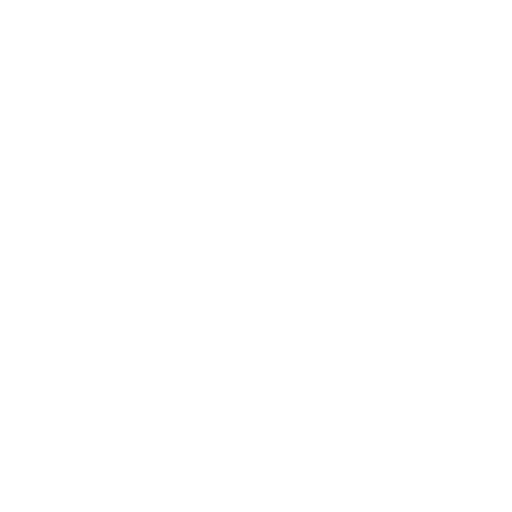
t = 0.00 s
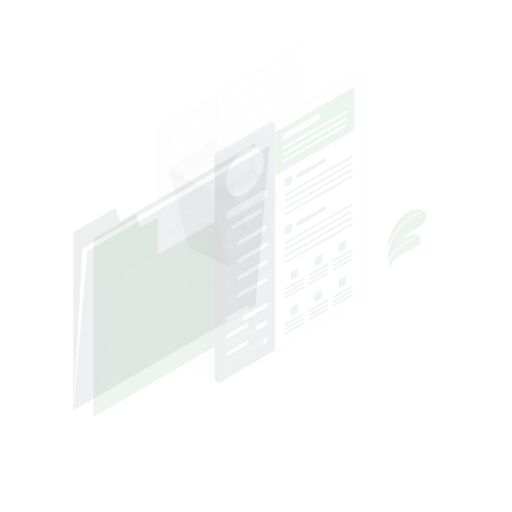
t = 0.15 s
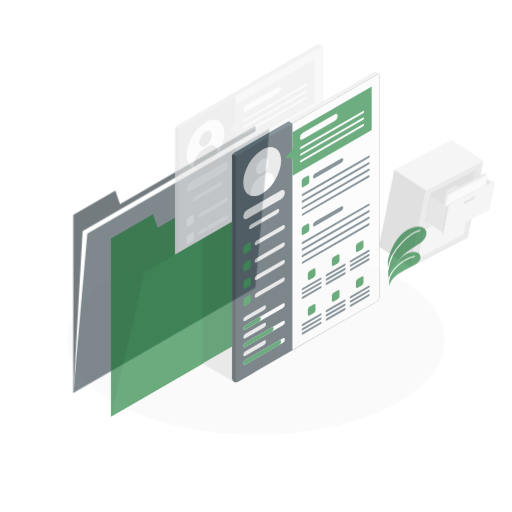
t = 0.45 s
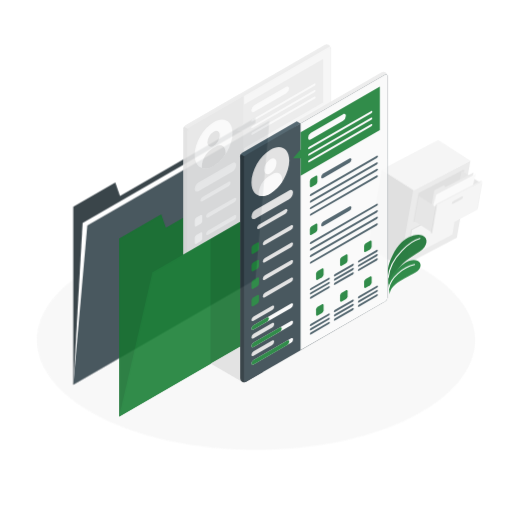
t = 0.60 s
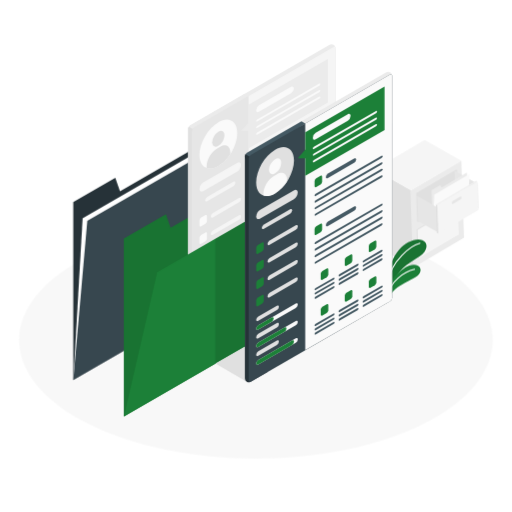
t = 0.80 s
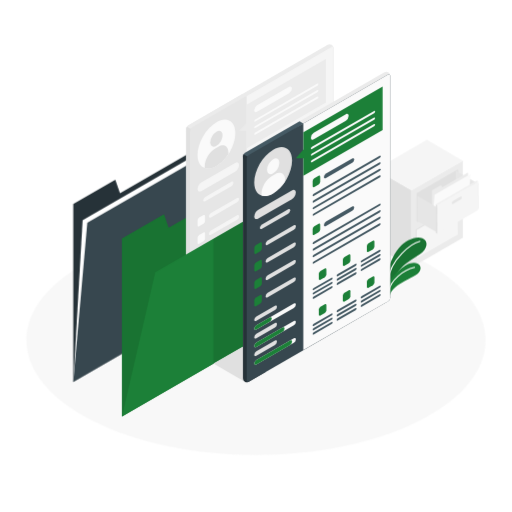
t = 1.00 s

The animated SVG that drew these frames (rendered in a browser with its animation timeline set to each time). Animation: 5 CSS @keyframes rules; one cycle of 1.00 s.

<svg class="animated" id="freepik_stories-resume-folder" xmlns="http://www.w3.org/2000/svg" viewBox="0 0 500 500" version="1.1" xmlns:xlink="http://www.w3.org/1999/xlink" xmlns:svgjs="http://svgjs.com/svgjs"><style>svg#freepik_stories-resume-folder:not(.animated) .animable {opacity: 0;}svg#freepik_stories-resume-folder.animated #freepik--Floor--inject-286 {animation: 1s 1 forwards cubic-bezier(.36,-0.01,.5,1.38) zoomIn;animation-delay: 0s;}svg#freepik_stories-resume-folder.animated #freepik--Cabinet--inject-286 {animation: 1s 1 forwards cubic-bezier(.36,-0.01,.5,1.38) lightSpeedLeft;animation-delay: 0s;}svg#freepik_stories-resume-folder.animated #freepik--Plants--inject-286 {animation: 1s 1 forwards cubic-bezier(.36,-0.01,.5,1.38) slideDown;animation-delay: 0s;}svg#freepik_stories-resume-folder.animated #freepik--Folder--inject-286 {animation: 1s 1 forwards cubic-bezier(.36,-0.01,.5,1.38) slideUp;animation-delay: 0s;}svg#freepik_stories-resume-folder.animated #freepik--Resumes--inject-286 {animation: 1s 1 forwards cubic-bezier(.36,-0.01,.5,1.38) slideLeft;animation-delay: 0s;}            @keyframes zoomIn {                0% {                    opacity: 0;                    transform: scale(0.5);                }                100% {                    opacity: 1;                    transform: scale(1);                }            }                    @keyframes lightSpeedLeft {              from {                transform: translate3d(-50%, 0, 0) skewX(20deg);                opacity: 0;              }              60% {                transform: skewX(-10deg);                opacity: 1;              }              80% {                transform: skewX(2deg);              }              to {                opacity: 1;                transform: translate3d(0, 0, 0);              }            }                    @keyframes slideDown {                0% {                    opacity: 0;                    transform: translateY(-30px);                }                100% {                    opacity: 1;                    transform: translateY(0);                }            }                    @keyframes slideUp {                0% {                    opacity: 0;                    transform: translateY(30px);                }                100% {                    opacity: 1;                    transform: inherit;                }            }                    @keyframes slideLeft {                0% {                    opacity: 0;                    transform: translateX(-30px);                }                100% {                    opacity: 1;                    transform: translateX(0);                }            }        </style><g id="freepik--Floor--inject-286" class="animable" style="transform-origin: 250px 332.065px;"><g id="freepik--floor--inject-286"><path d="M91.43,411.5c87.58,43.87,229.56,43.87,317.14,0s87.57-115,0-158.87-229.56-43.87-317.14,0S3.86,367.63,91.43,411.5Z" style="fill: rgb(245, 245, 245); opacity: 0.7; transform-origin: 250px 332.065px;" class="animable"></path></g></g><g id="freepik--Cabinet--inject-286" class="animable" style="transform-origin: 416.91px 198.9px;"><g id="freepik--cabinet--inject-286" class="animable" style="transform-origin: 416.91px 198.9px;"><polygon points="401.86 261.19 366.73 240.91 366.73 165.58 401.86 185.87 401.86 261.19" style="fill: rgb(224, 224, 224); transform-origin: 384.295px 213.385px;" id="elhb280ic7gdq" class="animable"></polygon><polygon points="401.86 185.87 452.04 156.89 452.04 232.22 401.86 261.19 401.86 185.87" style="fill: rgb(235, 235, 235); transform-origin: 426.95px 209.04px;" id="elivd6njtq42" class="animable"></polygon><polygon points="452.04 156.89 401.86 185.87 366.73 165.58 416.91 136.61 452.04 156.89" style="fill: rgb(245, 245, 245); transform-origin: 409.385px 161.24px;" id="el3rt4hw9m6p3" class="animable"></polygon><polygon points="406.87 188.76 447.02 165.58 447.94 166.12 447.94 194.02 407.8 217.2 406.87 216.66 406.87 188.76" style="fill: rgb(230, 230, 230); transform-origin: 427.405px 191.39px;" id="elmurzixijdw" class="animable"></polygon><path d="M423.53,184.94l6.83-3.94c.89-.51,1.6-.28,1.6.52a3.19,3.19,0,0,1-1.6,2.37l-6.83,4c-.88.51-1.6.27-1.6-.53A3.21,3.21,0,0,1,423.53,184.94Z" style="fill: rgb(230, 230, 230); transform-origin: 426.945px 184.444px;" id="el92xco6xtzk" class="animable"></path><polygon points="405.95 224.07 446.1 200.89 446.09 228.79 447.02 229.32 406.87 252.5 405.95 251.97 405.95 224.07" style="fill: rgb(224, 224, 224); transform-origin: 426.485px 226.695px;" id="el56pio8akrv" class="animable"></polygon><polygon points="406.87 224.6 447.02 201.42 447.02 229.32 406.87 252.5 406.87 224.6" style="fill: rgb(245, 245, 245); transform-origin: 426.945px 226.96px;" id="elb3hcfbmi7x" class="animable"></polygon><path d="M422.61,220.24l6.83-3.94c.88-.51,1.6-.28,1.6.52a3.23,3.23,0,0,1-1.6,2.38l-6.83,3.94c-.89.51-1.61.28-1.61-.52A3.23,3.23,0,0,1,422.61,220.24Z" style="fill: rgb(230, 230, 230); transform-origin: 426.02px 219.72px;" id="elwn8hq7962o" class="animable"></path><polygon points="406.87 188.76 447.02 165.58 447.02 193.49 406.87 216.66 406.87 188.76" style="fill: rgb(224, 224, 224); transform-origin: 426.945px 191.12px;" id="elizc7ojb70wr" class="animable"></polygon><polygon points="467.09 179.37 445.12 166.68 445.12 191.26 467.09 203.95 467.09 179.37" style="fill: rgb(230, 230, 230); transform-origin: 456.105px 185.315px;" id="eloww76vkpnv8" class="animable"></polygon><polygon points="421.93 220.63 421.93 185.86 430.54 180.87 431.96 182.97 457.06 168.48 457.06 200.35 421.93 220.63" style="fill: rgb(235, 235, 235); transform-origin: 439.495px 194.555px;" id="elzflvr26zvqd" class="animable"></polygon><polygon points="421.93 220.63 424.44 190.21 459.56 169.93 457.06 200.35 421.93 220.63" style="fill: rgb(250, 250, 250); transform-origin: 440.745px 195.28px;" id="els3y6peqj288" class="animable"></polygon><polygon points="426.95 202.55 407.79 191.49 407.79 216.07 426.94 227.13 426.95 202.55" style="fill: rgb(230, 230, 230); transform-origin: 417.37px 209.31px;" id="eli2thgui9b6h" class="animable"></polygon><polygon points="426.95 200.35 467.09 177.17 467.09 205.07 426.94 228.25 426.95 200.35" style="fill: rgb(245, 245, 245); transform-origin: 447.015px 202.71px;" id="elh3blolek5hj" class="animable"></polygon><path d="M442.68,196l6.83-3.94c.88-.51,1.6-.28,1.6.52a3.23,3.23,0,0,1-1.6,2.38l-6.83,3.94c-.89.51-1.6.28-1.6-.52A3.23,3.23,0,0,1,442.68,196Z" style="fill: rgb(230, 230, 230); transform-origin: 446.095px 195.48px;" id="ely17eiybyv3" class="animable"></path><polygon points="426.95 200.35 425.61 199.58 425.61 227.48 426.95 228.25 426.95 200.35" style="fill: rgb(224, 224, 224); transform-origin: 426.28px 213.915px;" id="el316db6hjrcs" class="animable"></polygon><polygon points="425.61 199.58 465.75 176.4 467.09 177.17 426.95 200.35 425.61 199.58" style="fill: rgb(240, 240, 240); transform-origin: 446.35px 188.375px;" id="el7sqaij28pf5" class="animable"></polygon></g></g><g id="freepik--Plants--inject-286" class="animable" style="transform-origin: 397.555px 261.121px;"><g id="freepik--Plant--inject-286" class="animable" style="transform-origin: 397.555px 261.121px;"><path d="M378.63,267.25c.24-5.77,4.79-17.94,11.08-25.2s16.17-11.83,22.78-9.27c6.14,2.39,5.14,10.54-2.64,15.65s-19.43,11.47-23.13,20.7l-7.44,11.22Z" style="fill: rgb(28, 128, 56); transform-origin: 397.555px 256.206px;" id="el1f49r4n3wxi" class="animable"></path><g id="elelqh5ioj7hk"><path d="M378.63,267.25c.24-5.77,4.79-17.94,11.08-25.2s16.17-11.83,22.78-9.27c6.14,2.39,5.14,10.54-2.64,15.65s-19.43,11.47-23.13,20.7l-7.44,11.22Z" style="opacity: 0.1; transform-origin: 397.555px 256.206px;" class="animable"></path></g><path d="M410.05,235.6c-7.48,1.74-29,16.83-31,38.42" style="fill: none; stroke: rgb(255, 255, 255); stroke-linecap: round; stroke-miterlimit: 10; stroke-width: 1.02594px; transform-origin: 394.55px 254.81px;" id="elm0cs72k1449" class="animable"></path><path d="M380.53,290.18c.35-6,5.46-10.32,12.19-14.27,8-4.68,14.9-6.79,17.33-11.4s-1.92-9.82-10.17-7.07c-7,2.33-20.51,14.32-20.6,22.91Z" style="fill: rgb(28, 128, 56); transform-origin: 395px 273.428px;" id="ellxrob3dkgpl" class="animable"></path><path d="M404.83,261.1c-11.05,2.53-23.4,12.58-25.06,23.11" style="fill: none; stroke: rgb(255, 255, 255); stroke-linecap: round; stroke-miterlimit: 10; transform-origin: 392.3px 272.655px;" id="el6f5y4wc95ep" class="animable"></path></g></g><g id="freepik--Folder--inject-286" class="animable" style="transform-origin: 167.315px 242.575px;"><g id="freepik--folder--inject-286" class="animable" style="transform-origin: 167.315px 242.575px;"><polygon points="71.54 199.13 71.54 372.92 249.41 270.22 249.41 112.23 117.15 188.59 112.58 175.43 71.54 199.13" style="fill: rgb(38, 50, 56); transform-origin: 160.475px 242.575px;" id="eltotg75o515" class="animable"></polygon><polygon points="71.54 372.92 80.66 214.92 258.53 112.23 249.41 270.22 71.54 372.92" style="fill: rgb(255, 255, 255); transform-origin: 165.035px 242.575px;" id="elzbz333j0j4o" class="animable"></polygon><polygon points="71.54 372.92 85.22 217.56 263.09 114.86 249.41 270.22 71.54 372.92" style="fill: rgb(55, 71, 79); transform-origin: 167.315px 243.89px;" id="elh434eygx9xc" class="animable"></polygon></g></g><g id="freepik--Resumes--inject-286" class="animable" style="transform-origin: 250.031px 224.972px;"><g id="freepik--folder--inject-286" class="animable" style="transform-origin: 224.245px 224.972px;"><polygon points="119.06 232.89 119.06 406.68 296.94 303.98 296.94 145.99 164.67 222.35 160.11 209.19 119.06 232.89" style="fill: rgb(28, 128, 56); transform-origin: 208px 276.335px;" id="el6zm1q8wrzo" class="animable"></polygon><g id="elt83czb5z3jh"><g style="opacity: 0.1; transform-origin: 208px 276.335px;" class="animable"><polygon points="119.06 232.89 119.06 406.68 296.94 303.98 296.94 145.99 164.67 222.35 160.11 209.19 119.06 232.89" id="elaoeetwmb9x6" class="animable" style="transform-origin: 208px 276.335px;"></polygon></g></g><g id="freepik--Document--inject-286" class="animable" style="transform-origin: 253.695px 194.865px;"><path d="M183.66,346a4.2,4.2,0,0,1-1.85-3.33V125.84a4.32,4.32,0,0,1,2-3.4L319.93,43.83a3.69,3.69,0,0,1,5.65,3.26V263.9a4.34,4.34,0,0,1-2,3.4L187.47,345.9A4.2,4.2,0,0,1,183.66,346Z" style="fill: rgb(235, 235, 235); transform-origin: 253.696px 194.837px;" id="elsznv7jrll8k" class="animable"></path><path d="M185.5,130l55.29-36.18-3.68-2.12-53.33,30.79a4.32,4.32,0,0,0-2,3.4v2Z" style="fill: rgb(235, 235, 235); transform-origin: 211.285px 110.85px;" id="elxjxe592u9j" class="animable"></path><path d="M203.93,136.34,182.39,123.9a4,4,0,0,0-.58,1.94v216.8a3.69,3.69,0,0,0,5.65,3.26l16.47-9.5Z" style="fill: rgb(224, 224, 224); transform-origin: 192.869px 235.183px;" id="eli4ghfw7ulbq" class="animable"></path><path d="M187.47,345.9l136.14-78.6a4.34,4.34,0,0,0,2-3.4V47.09c0-1.25-.88-1.76-2-1.13l-136.15,78.6a4.36,4.36,0,0,0-2,3.41v216.8C185.5,346,186.38,346.53,187.47,345.9Z" style="fill: rgb(230, 230, 230); transform-origin: 255.535px 195.928px;" id="els3eychxmy5f" class="animable"></path><path d="M196.8,178l32.69-18.87c2.17-1.25,3.93-.36,3.93,2a8.41,8.41,0,0,1-3.93,6.52L196.8,186.56c-2.17,1.25-3.93.36-3.93-2A8.45,8.45,0,0,1,196.8,178Z" style="fill: rgb(245, 245, 245); transform-origin: 213.145px 172.845px;" id="elgjwsp6pkmq8" class="animable"></path><path d="M194.44,212.55l4.23-2.44c.87-.5,1.57-.1,1.57.9v4.89a3.46,3.46,0,0,1-1.57,2.72l-4.23,2.44c-.86.5-1.57.1-1.57-.91v-4.88A3.49,3.49,0,0,1,194.44,212.55Z" style="fill: rgb(250, 250, 250); transform-origin: 196.555px 215.585px;" id="elkzoxujbode" class="animable"></path><path d="M205.9,208.07l25.56-14.76c1.08-.63,2-.18,2,1a4.2,4.2,0,0,1-2,3.26L205.9,212.32c-1.09.63-2,.18-2-1A4.18,4.18,0,0,1,205.9,208.07Z" style="fill: rgb(245, 245, 245); transform-origin: 218.68px 202.815px;" id="el3z3krpouqvh" class="animable"></path><path d="M194.44,229.58l4.23-2.45c.87-.5,1.57-.09,1.57.91v4.89a3.46,3.46,0,0,1-1.57,2.72l-4.23,2.44c-.86.5-1.57.09-1.57-.91V232.3A3.49,3.49,0,0,1,194.44,229.58Z" style="fill: rgb(250, 250, 250); transform-origin: 196.555px 232.61px;" id="eldal2j2zrbiv" class="animable"></path><path d="M205.9,225.09l25.56-14.75c1.08-.63,2-.19,2,1a4.22,4.22,0,0,1-2,3.26L205.9,229.35c-1.09.63-2,.18-2-1A4.22,4.22,0,0,1,205.9,225.09Z" style="fill: rgb(245, 245, 245); transform-origin: 218.68px 219.844px;" id="elevt4n2vii3n" class="animable"></path><path d="M194.44,246.6l4.23-2.44c.87-.5,1.57-.1,1.57.91V250a3.46,3.46,0,0,1-1.57,2.72l-4.23,2.44c-.86.51-1.57.1-1.57-.9v-4.89A3.49,3.49,0,0,1,194.44,246.6Z" style="fill: rgb(250, 250, 250); transform-origin: 196.555px 249.662px;" id="elkshr805e15" class="animable"></path><path d="M205.9,242.12l25.56-14.76c1.08-.63,2-.18,2,1a4.23,4.23,0,0,1-2,3.27L205.9,246.37c-1.09.63-2,.19-2-1A4.18,4.18,0,0,1,205.9,242.12Z" style="fill: rgb(245, 245, 245); transform-origin: 218.68px 236.866px;" id="elw719ma2ay8n" class="animable"></path><path d="M194.44,263.67l4.23-2.44c.87-.5,1.57-.09,1.57.91V267a3.46,3.46,0,0,1-1.57,2.72l-4.23,2.44c-.86.51-1.57.1-1.57-.9v-4.89A3.49,3.49,0,0,1,194.44,263.67Z" style="fill: rgb(250, 250, 250); transform-origin: 196.555px 266.698px;" id="el0kge6ugx8f0o" class="animable"></path><path d="M205.9,259.19l25.56-14.76c1.08-.63,2-.18,2,1a4.23,4.23,0,0,1-2,3.27L205.9,263.44c-1.09.63-2,.19-2-1A4.2,4.2,0,0,1,205.9,259.19Z" style="fill: rgb(245, 245, 245); transform-origin: 218.68px 253.936px;" id="elf612utnvlw" class="animable"></path><path d="M194.84,299.27,213,288.77c1.08-.63,2-.18,2,1a4.2,4.2,0,0,1-2,3.26l-18.19,10.51c-1.09.62-2,.18-2-1A4.22,4.22,0,0,1,194.84,299.27Z" style="fill: rgb(245, 245, 245); transform-origin: 203.905px 296.153px;" id="ellq8w82vq01" class="animable"></path><path d="M194.84,307.78l36.62-21.14c1.08-.63,2-.18,2,1a4.23,4.23,0,0,1-2,3.27L194.84,312c-1.09.63-2,.18-2-1A4.22,4.22,0,0,1,194.84,307.78Z" style="fill: rgb(240, 240, 240); transform-origin: 213.15px 299.32px;" id="el5imq41q40r4" class="animable"></path><path d="M194.84,307.78,220.4,293c1.08-.62,2-.18,2,1a4.22,4.22,0,0,1-2,3.26L194.84,312c-1.09.63-2,.18-2-1A4.22,4.22,0,0,1,194.84,307.78Z" style="fill: rgb(250, 250, 250); transform-origin: 207.62px 302.502px;" id="elalz0bzcc2i5" class="animable"></path><path d="M194.84,316.29,213,305.78c1.08-.62,2-.18,2,1a4.23,4.23,0,0,1-2,3.26l-18.19,10.5c-1.09.63-2,.18-2-1A4.18,4.18,0,0,1,194.84,316.29Z" style="fill: rgb(245, 245, 245); transform-origin: 203.905px 313.162px;" id="el7easbrz30yv" class="animable"></path><path d="M194.84,282.25,213,271.75c1.08-.62,2-.18,2,1a4.23,4.23,0,0,1-2,3.26l-18.19,10.5c-1.09.63-2,.18-2-1A4.22,4.22,0,0,1,194.84,282.25Z" style="fill: rgb(245, 245, 245); transform-origin: 203.905px 279.132px;" id="el4klwac2in4a" class="animable"></path><path d="M194.84,290.77l36.62-21.15c1.08-.62,2-.18,2,1a4.23,4.23,0,0,1-2,3.26L194.84,295c-1.09.63-2,.18-2-1A4.18,4.18,0,0,1,194.84,290.77Z" style="fill: rgb(240, 240, 240); transform-origin: 213.15px 282.312px;" id="el9g6eprwkov" class="animable"></path><path d="M194.84,290.77l13-7.5c1.09-.63,2-.18,2,1a4.22,4.22,0,0,1-2,3.27l-13,7.49c-1.09.63-2,.18-2-1A4.18,4.18,0,0,1,194.84,290.77Z" style="fill: rgb(250, 250, 250); transform-origin: 201.34px 289.15px;" id="elopgdp8j6zsq" class="animable"></path><path d="M194.84,324.8l36.62-21.14c1.08-.63,2-.18,2,1a4.2,4.2,0,0,1-2,3.26l-36.62,21.15c-1.09.62-2,.18-2-1A4.22,4.22,0,0,1,194.84,324.8Z" style="fill: rgb(240, 240, 240); transform-origin: 213.15px 316.363px;" id="el9puh42lj0d" class="animable"></path><path d="M194.84,324.8l32.93-19c1.09-.62,2-.18,2,1a4.25,4.25,0,0,1-2,3.26l-32.93,19c-1.09.62-2,.18-2-1A4.22,4.22,0,0,1,194.84,324.8Z" style="fill: rgb(250, 250, 250); transform-origin: 211.305px 317.43px;" id="elzefia9d8xdi" class="animable"></path><path d="M323.61,46,240.79,93.77V315.11l82.82-47.81a4.34,4.34,0,0,0,2-3.4V47.09C325.58,45.84,324.7,45.33,323.61,46Z" style="fill: rgb(245, 245, 245); transform-origin: 283.2px 180.407px;" id="eld13f2dko65o" class="animable"></path><polygon points="240.79 102.29 240.79 119.31 233.42 127.83 240.79 127.83 240.79 144.85 318.2 100.16 318.2 57.59 240.79 102.29" style="fill: rgb(235, 235, 235); transform-origin: 275.81px 101.22px;" id="elm0scaavn9i" class="animable"></polygon><path d="M250.92,102.88l31.36-18.11c1.52-.87,2.75-.16,2.75,1.59v0a6.08,6.08,0,0,1-2.75,4.77l-31.36,18.1c-1.52.88-2.75.17-2.75-1.58v0A6.08,6.08,0,0,1,250.92,102.88Z" style="fill: rgb(250, 250, 250); transform-origin: 266.6px 97.0032px;" id="el0blyq0qikjmg" class="animable"></path><path d="M249.15,116.62l60.7-35.05c.54-.31,1-.09,1,.5a2.1,2.1,0,0,1-1,1.63l-60.7,35.05c-.54.31-1,.09-1-.5A2.1,2.1,0,0,1,249.15,116.62Z" style="fill: rgb(250, 250, 250); transform-origin: 279.5px 100.16px;" id="el1etq0cdd1u3" class="animable"></path><path d="M249.15,123l60.7-35c.54-.32,1-.09,1,.49a2.13,2.13,0,0,1-1,1.64l-60.7,35c-.54.31-1,.09-1-.5A2.13,2.13,0,0,1,249.15,123Z" style="fill: rgb(250, 250, 250); transform-origin: 279.5px 106.563px;" id="el66dlvtsmuo" class="animable"></path><path d="M249.15,129.39l60.7-35c.54-.31,1-.09,1,.5a2.1,2.1,0,0,1-1,1.63l-60.7,35.05c-.54.31-1,.09-1-.5A2.1,2.1,0,0,1,249.15,129.39Z" style="fill: rgb(250, 250, 250); transform-origin: 279.5px 112.98px;" id="elmpq4e5dvog" class="animable"></path><path d="M251.43,147.24l4.23-2.44c.87-.5,1.58-.1,1.58.91v4.88a3.48,3.48,0,0,1-1.58,2.72l-4.23,2.44c-.86.5-1.57.1-1.57-.9V150A3.49,3.49,0,0,1,251.43,147.24Z" style="fill: rgb(255, 255, 255); transform-origin: 253.55px 150.275px;" id="elh840f6zsrei" class="animable"></path><path d="M262.89,142.76,288.45,128c1.08-.63,2-.18,2,1a4.23,4.23,0,0,1-2,3.27L262.89,147c-1.09.63-2,.19-2-1A4.18,4.18,0,0,1,262.89,142.76Z" style="fill: rgb(224, 224, 224); transform-origin: 275.67px 137.501px;" id="el1loav9939r7" class="animable"></path><path d="M250.85,162.49l64.38-37.18c.55-.32,1-.09,1,.49a2.08,2.08,0,0,1-1,1.63l-64.38,37.19c-.55.31-1,.09-1-.5A2.08,2.08,0,0,1,250.85,162.49Z" style="fill: rgb(224, 224, 224); transform-origin: 283.04px 144.963px;" id="eleuu87jpok8" class="animable"></path><path d="M250.85,168.87l64.38-37.18c.55-.31,1-.09,1,.5a2.08,2.08,0,0,1-1,1.63L250.85,171c-.55.31-1,.09-1-.5A2.12,2.12,0,0,1,250.85,168.87Z" style="fill: rgb(224, 224, 224); transform-origin: 283.04px 151.345px;" id="elxosga3i51wi" class="animable"></path><path d="M250.85,175.26l64.38-37.18c.55-.32,1-.1,1,.49a2.08,2.08,0,0,1-1,1.63l-64.38,37.18c-.55.32-1,.1-1-.49A2.08,2.08,0,0,1,250.85,175.26Z" style="fill: rgb(224, 224, 224); transform-origin: 283.04px 157.73px;" id="eleucn2aapef9" class="animable"></path><path d="M250.85,181.66l64.38-37.18c.55-.32,1-.09,1,.5a2.12,2.12,0,0,1-1,1.63l-64.38,37.18c-.55.31-1,.09-1-.5A2.08,2.08,0,0,1,250.85,181.66Z" style="fill: rgb(224, 224, 224); transform-origin: 283.04px 164.133px;" id="eleketq24fkgj" class="animable"></path><path d="M251.43,194.06l4.23-2.44c.87-.5,1.58-.09,1.58.91v4.88a3.48,3.48,0,0,1-1.58,2.72l-4.23,2.45c-.86.5-1.57.09-1.57-.91v-4.88A3.49,3.49,0,0,1,251.43,194.06Z" style="fill: rgb(255, 255, 255); transform-origin: 253.55px 197.1px;" id="el2ranrm21pz" class="animable"></path><path d="M262.89,189.58l25.56-14.76c1.08-.62,2-.18,2,1a4.23,4.23,0,0,1-2,3.26l-25.56,14.76c-1.09.62-2,.18-2-1A4.22,4.22,0,0,1,262.89,189.58Z" style="fill: rgb(224, 224, 224); transform-origin: 275.67px 184.33px;" id="el2n44wuiis8d" class="animable"></path><path d="M250.85,209.31l64.38-37.18c.55-.31,1-.09,1,.5a2.12,2.12,0,0,1-1,1.63l-64.38,37.18c-.55.31-1,.09-1-.5A2.08,2.08,0,0,1,250.85,209.31Z" style="fill: rgb(224, 224, 224); transform-origin: 283.04px 191.785px;" id="el1fafzbl0o9ni" class="animable"></path><path d="M250.85,215.69l64.38-37.18c.55-.31,1-.09,1,.5a2.08,2.08,0,0,1-1,1.63l-64.38,37.18c-.55.32-1,.09-1-.49A2.12,2.12,0,0,1,250.85,215.69Z" style="fill: rgb(224, 224, 224); transform-origin: 283.04px 198.167px;" id="eleoi47s4cubm" class="animable"></path><path d="M250.85,222.08l64.38-37.18c.55-.32,1-.09,1,.49a2.12,2.12,0,0,1-1,1.64l-64.38,37.18c-.55.31-1,.09-1-.5A2.08,2.08,0,0,1,250.85,222.08Z" style="fill: rgb(224, 224, 224); transform-origin: 283.04px 204.553px;" id="elq7s94j8708" class="animable"></path><path d="M250.85,228.48l64.38-37.18c.55-.31,1-.09,1,.5a2.08,2.08,0,0,1-1,1.63l-64.38,37.18c-.55.31-1,.09-1-.5A2.12,2.12,0,0,1,250.85,228.48Z" style="fill: rgb(224, 224, 224); transform-origin: 283.04px 210.955px;" id="elylrnlpgmag" class="animable"></path><path d="M257.46,237.82l4.22-2.44c.87-.51,1.58-.1,1.58.9v4.89a3.48,3.48,0,0,1-1.58,2.72l-4.22,2.44c-.87.5-1.58.1-1.58-.91v-4.88A3.48,3.48,0,0,1,257.46,237.82Z" style="fill: rgb(255, 255, 255); transform-origin: 259.57px 240.853px;" id="elvkr8yqmizk" class="animable"></path><path d="M250.85,254.41l17.45-10.08c.54-.31,1-.09,1,.5a2.1,2.1,0,0,1-1,1.63l-17.45,10.07c-.55.32-1,.09-1-.49A2.08,2.08,0,0,1,250.85,254.41Z" style="fill: rgb(224, 224, 224); transform-origin: 259.575px 250.432px;" id="elb0hlttzb60s" class="animable"></path><path d="M280.93,224.26l4.22-2.44c.87-.51,1.58-.1,1.58.9v4.89a3.48,3.48,0,0,1-1.58,2.72l-4.22,2.44c-.87.5-1.58.09-1.58-.91V227A3.48,3.48,0,0,1,280.93,224.26Z" style="fill: rgb(255, 255, 255); transform-origin: 283.04px 227.292px;" id="el5xq3hrbxya9" class="animable"></path><path d="M274.32,240.84l17.45-10.07c.54-.31,1-.09,1,.5a2.1,2.1,0,0,1-1,1.63L274.32,243c-.55.32-1,.09-1-.49A2.12,2.12,0,0,1,274.32,240.84Z" style="fill: rgb(224, 224, 224); transform-origin: 283.045px 236.887px;" id="elnfprt6046a" class="animable"></path><path d="M304.4,210.7l4.22-2.45c.87-.5,1.58-.09,1.58.91V214a3.48,3.48,0,0,1-1.58,2.73l-4.22,2.44c-.87.5-1.58.09-1.58-.91v-4.88A3.48,3.48,0,0,1,304.4,210.7Z" style="fill: rgb(255, 255, 255); transform-origin: 306.51px 213.71px;" id="el7piv7knoz8q" class="animable"></path><path d="M297.78,227.28l17.45-10.07c.55-.31,1-.09,1,.5a2.08,2.08,0,0,1-1,1.63l-17.45,10.07c-.54.32-1,.09-1-.5A2.13,2.13,0,0,1,297.78,227.28Z" style="fill: rgb(224, 224, 224); transform-origin: 306.505px 223.312px;" id="elib9z3je7vyp" class="animable"></path><path d="M250.85,258.56l17.45-10.07c.54-.31,1-.09,1,.5a2.13,2.13,0,0,1-1,1.63l-17.45,10.07c-.55.31-1,.09-1-.5A2.1,2.1,0,0,1,250.85,258.56Z" style="fill: rgb(224, 224, 224); transform-origin: 259.575px 254.59px;" id="elxo24z15ragr" class="animable"></path><path d="M274.32,245l17.45-10.07c.54-.32,1-.09,1,.49a2.13,2.13,0,0,1-1,1.64l-17.45,10.07c-.55.31-1,.09-1-.5A2.08,2.08,0,0,1,274.32,245Z" style="fill: rgb(224, 224, 224); transform-origin: 283.045px 241.028px;" id="elgl17pxrjf6u" class="animable"></path><path d="M297.78,231.44l17.45-10.07c.55-.32,1-.09,1,.49a2.12,2.12,0,0,1-1,1.64l-17.45,10.07c-.54.31-1,.09-1-.5A2.1,2.1,0,0,1,297.78,231.44Z" style="fill: rgb(224, 224, 224); transform-origin: 306.505px 227.468px;" id="elfq2dfcgxxu7" class="animable"></path><path d="M250.85,262.72l17.45-10.08c.54-.31,1-.09,1,.5a2.1,2.1,0,0,1-1,1.63l-17.45,10.08c-.55.31-1,.09-1-.5A2.08,2.08,0,0,1,250.85,262.72Z" style="fill: rgb(224, 224, 224); transform-origin: 259.575px 258.745px;" id="elnt17ov5s3v" class="animable"></path><path d="M274.32,249.16l17.45-10.08c.54-.31,1-.09,1,.5a2.1,2.1,0,0,1-1,1.63l-17.45,10.08c-.55.31-1,.09-1-.5A2.08,2.08,0,0,1,274.32,249.16Z" style="fill: rgb(224, 224, 224); transform-origin: 283.045px 245.185px;" id="elt0ntm9o0rtn" class="animable"></path><path d="M297.78,235.6l17.45-10.08c.55-.31,1-.09,1,.5a2.08,2.08,0,0,1-1,1.63l-17.45,10.07c-.54.32-1,.1-1-.49A2.1,2.1,0,0,1,297.78,235.6Z" style="fill: rgb(224, 224, 224); transform-origin: 306.505px 231.623px;" id="el4buy4b42bbh" class="animable"></path><path d="M257.46,272.77l4.22-2.44c.87-.5,1.58-.09,1.58.91v4.88a3.48,3.48,0,0,1-1.58,2.72l-4.22,2.44c-.87.51-1.58.1-1.58-.9v-4.89A3.48,3.48,0,0,1,257.46,272.77Z" style="fill: rgb(255, 255, 255); transform-origin: 259.57px 275.808px;" id="el271zbxba60h" class="animable"></path><path d="M250.85,289.36l17.45-10.07c.54-.32,1-.09,1,.49a2.1,2.1,0,0,1-1,1.63l-17.45,10.08c-.55.31-1,.09-1-.5A2.08,2.08,0,0,1,250.85,289.36Z" style="fill: rgb(224, 224, 224); transform-origin: 259.575px 285.388px;" id="elnxfixatp069" class="animable"></path><path d="M280.93,259.21l4.22-2.44c.87-.5,1.58-.1,1.58.91v4.88a3.48,3.48,0,0,1-1.58,2.72l-4.22,2.44c-.87.51-1.58.1-1.58-.9v-4.89A3.48,3.48,0,0,1,280.93,259.21Z" style="fill: rgb(255, 255, 255); transform-origin: 283.04px 262.247px;" id="el6r7dezl3nmi" class="animable"></path><path d="M274.32,275.8l17.45-10.07c.54-.32,1-.1,1,.49a2.1,2.1,0,0,1-1,1.63l-17.45,10.08c-.55.31-1,.09-1-.5A2.08,2.08,0,0,1,274.32,275.8Z" style="fill: rgb(224, 224, 224); transform-origin: 283.045px 271.827px;" id="elc33ori2trql" class="animable"></path><path d="M304.4,245.65l4.22-2.44c.87-.5,1.58-.1,1.58.91V249a3.48,3.48,0,0,1-1.58,2.72l-4.22,2.44c-.87.5-1.58.1-1.58-.9v-4.89A3.48,3.48,0,0,1,304.4,245.65Z" style="fill: rgb(255, 255, 255); transform-origin: 306.51px 248.685px;" id="ele8a50mcosye" class="animable"></path><path d="M297.78,262.24l17.45-10.08c.55-.31,1-.09,1,.5a2.08,2.08,0,0,1-1,1.63l-17.45,10.08c-.54.31-1,.09-1-.5A2.1,2.1,0,0,1,297.78,262.24Z" style="fill: rgb(224, 224, 224); transform-origin: 306.505px 258.265px;" id="elhw6zp6i3sh6" class="animable"></path><path d="M250.85,293.52l17.45-10.08c.54-.31,1-.09,1,.5a2.1,2.1,0,0,1-1,1.63l-17.45,10.07c-.55.32-1,.09-1-.49A2.08,2.08,0,0,1,250.85,293.52Z" style="fill: rgb(224, 224, 224); transform-origin: 259.575px 289.542px;" id="eldbo5027298g" class="animable"></path><path d="M274.32,280l17.45-10.07c.54-.31,1-.09,1,.5a2.1,2.1,0,0,1-1,1.63l-17.45,10.07c-.55.32-1,.09-1-.49A2.12,2.12,0,0,1,274.32,280Z" style="fill: rgb(224, 224, 224); transform-origin: 283.045px 276.032px;" id="elp8mmvsr7j4" class="animable"></path><path d="M297.78,266.39l17.45-10.07c.55-.31,1-.09,1,.5a2.08,2.08,0,0,1-1,1.63l-17.45,10.07c-.54.32-1,.09-1-.49A2.13,2.13,0,0,1,297.78,266.39Z" style="fill: rgb(224, 224, 224); transform-origin: 306.505px 262.422px;" id="eld1swgnbg60g" class="animable"></path><path d="M250.85,297.67,268.3,287.6c.54-.31,1-.09,1,.5a2.13,2.13,0,0,1-1,1.63L250.85,299.8c-.55.31-1,.09-1-.5A2.12,2.12,0,0,1,250.85,297.67Z" style="fill: rgb(224, 224, 224); transform-origin: 259.575px 293.7px;" id="elo4l3hn5zcu8" class="animable"></path><path d="M274.32,284.11,291.77,274c.54-.31,1-.09,1,.5a2.13,2.13,0,0,1-1,1.63l-17.45,10.07c-.55.31-1,.09-1-.5A2.08,2.08,0,0,1,274.32,284.11Z" style="fill: rgb(224, 224, 224); transform-origin: 283.045px 280.1px;" id="elmhlpi1ynj9l" class="animable"></path><path d="M297.78,270.55l17.45-10.07c.55-.32,1-.09,1,.49a2.12,2.12,0,0,1-1,1.64l-17.45,10.07c-.54.31-1,.09-1-.5A2.1,2.1,0,0,1,297.78,270.55Z" style="fill: rgb(224, 224, 224); transform-origin: 306.505px 266.578px;" id="elandrwfu1ei" class="animable"></path><path d="M211.3,119.37c10.21-5.89,18.48-1.12,18.48,10.67s-8.27,26.1-18.48,32-18.47,1.12-18.47-10.66S201.1,125.26,211.3,119.37Z" style="fill: rgb(250, 250, 250); transform-origin: 211.305px 140.707px;" id="elwbrt5oxlciq" class="animable"></path><path d="M211.3,128.64c3.31-1.91,6-.36,6,3.46a13.25,13.25,0,0,1-6,10.38c-3.31,1.91-6,.36-6-3.46A13.24,13.24,0,0,1,211.3,128.64Z" style="fill: rgb(224, 224, 224); transform-origin: 211.3px 135.56px;" id="eljjmlqozei3p" class="animable"></path><path d="M223,149c0-6.28-4.41-8.82-9.85-5.68l-3.4,2c-5.44,3.14-9.85,10.78-9.85,17.06v1.69c3.15,1,7.1.47,11.41-2A36.43,36.43,0,0,0,223,150.48Z" style="fill: rgb(224, 224, 224); transform-origin: 211.45px 153.26px;" id="elgkb3ntrur19" class="animable"></path><path d="M200.37,192.38l25.56-14.76c1.08-.63,2-.18,2,1a4.2,4.2,0,0,1-2,3.26l-25.56,14.76c-1.09.63-2,.18-2-1A4.18,4.18,0,0,1,200.37,192.38Z" style="fill: rgb(245, 245, 245); transform-origin: 213.15px 187.13px;" id="eldxuywlbj0cc" class="animable"></path></g><polygon points="119.07 406.68 151.56 265.96 329.43 163.27 296.94 303.98 119.07 406.68" style="fill: rgb(28, 128, 56); transform-origin: 224.25px 284.975px;" id="elw9r05iuema" class="animable"></polygon><g id="eln9rl0iau5m"><polygon points="208.43 355.08 208.43 233.13 328.96 163.88 296.94 303.98 208.43 355.08" style="opacity: 0.1; transform-origin: 268.695px 259.48px;" class="animable"></polygon></g></g><polygon id="freepik--Shadow--inject-286" points="239.08 372.79 208.43 355.08 265.51 322.37 239.08 372.79" style="fill: rgb(224, 224, 224); transform-origin: 236.97px 347.58px;" class="animable"></polygon><g id="freepik--document--inject-286" class="animable" style="transform-origin: 309.101px 221.68px;"><path d="M239.08,372.79a4.21,4.21,0,0,1-1.84-3.33V152.65a4.36,4.36,0,0,1,2-3.4L375.35,70.64A3.69,3.69,0,0,1,381,73.91v216.8a4.34,4.34,0,0,1-2,3.4L242.89,372.72A4.23,4.23,0,0,1,239.08,372.79Z" style="fill: rgb(235, 235, 235); transform-origin: 309.121px 221.642px;" id="elpkhpwgjgn5i" class="animable"></path><path d="M240.92,156.77l55.3-36.18-3.69-2.13L239.2,149.25a4.36,4.36,0,0,0-2,3.4v2Z" style="fill: rgb(69, 90, 100); transform-origin: 266.71px 137.615px;" id="elc0r3f63p0z5" class="animable"></path><path d="M259.35,163.15l-21.54-12.43a4,4,0,0,0-.57,1.93V369.46a3.69,3.69,0,0,0,5.65,3.26l16.46-9.51Z" style="fill: rgb(38, 50, 56); transform-origin: 248.294px 262.003px;" id="eljdvjsddmvn" class="animable"></path><path d="M242.89,372.72,379,294.11a4.34,4.34,0,0,0,2-3.4V73.91c0-1.26-.88-1.76-2-1.14L242.89,151.38a4.32,4.32,0,0,0-2,3.4v216.8C240.92,372.84,241.8,373.34,242.89,372.72Z" style="fill: rgb(55, 71, 79); transform-origin: 310.945px 222.745px;" id="elner1khvl0a" class="animable"></path><path d="M252.22,204.86,284.91,186c2.17-1.25,3.93-.36,3.93,2a8.45,8.45,0,0,1-3.93,6.53l-32.69,18.87c-2.17,1.25-3.93.36-3.93-2A8.41,8.41,0,0,1,252.22,204.86Z" style="fill: rgb(224, 224, 224); transform-origin: 268.565px 199.7px;" id="el4pj90wvej9t" class="animable"></path><path d="M249.87,239.36l4.23-2.44c.86-.5,1.57-.09,1.57.91v4.88a3.51,3.51,0,0,1-1.57,2.73l-4.23,2.44c-.87.5-1.57.09-1.57-.91v-4.88A3.47,3.47,0,0,1,249.87,239.36Z" style="fill: rgb(28, 128, 56); transform-origin: 251.985px 242.4px;" id="eln7fx0ku15" class="animable"></path><path d="M261.32,234.88l25.56-14.76c1.08-.62,2-.18,2,1a4.23,4.23,0,0,1-2,3.26l-25.56,14.76c-1.09.62-2,.18-2-1A4.22,4.22,0,0,1,261.32,234.88Z" style="fill: rgb(224, 224, 224); transform-origin: 274.1px 229.63px;" id="ellas98v10ux" class="animable"></path><path d="M249.87,256.39,254.1,254c.86-.5,1.57-.1,1.57.91v4.88a3.49,3.49,0,0,1-1.57,2.72l-4.23,2.44c-.87.5-1.57.1-1.57-.9v-4.89A3.46,3.46,0,0,1,249.87,256.39Z" style="fill: rgb(28, 128, 56); transform-origin: 251.985px 259.475px;" id="elkp46om1ntxn" class="animable"></path><path d="M261.32,251.91l25.56-14.76c1.08-.63,2-.18,2,1a4.23,4.23,0,0,1-2,3.27l-25.56,14.75c-1.09.63-2,.19-2-1A4.18,4.18,0,0,1,261.32,251.91Z" style="fill: rgb(224, 224, 224); transform-origin: 274.1px 246.661px;" id="ele6wyhtuee6p" class="animable"></path><path d="M249.87,273.42,254.1,271c.86-.5,1.57-.09,1.57.91v4.88a3.49,3.49,0,0,1-1.57,2.73l-4.23,2.44c-.87.5-1.57.09-1.57-.91v-4.88A3.46,3.46,0,0,1,249.87,273.42Z" style="fill: rgb(28, 128, 56); transform-origin: 251.985px 276.48px;" id="elrtpmvbpu4vr" class="animable"></path><path d="M261.32,268.93l25.56-14.76c1.08-.62,2-.18,2,1a4.22,4.22,0,0,1-2,3.26l-25.56,14.76c-1.09.63-2,.18-2-1A4.22,4.22,0,0,1,261.32,268.93Z" style="fill: rgb(224, 224, 224); transform-origin: 274.1px 263.682px;" id="el008pogyfippuu" class="animable"></path><path d="M249.87,290.49,254.1,288c.86-.5,1.57-.09,1.57.91v4.89a3.49,3.49,0,0,1-1.57,2.72L249.87,299c-.87.5-1.57.09-1.57-.91v-4.88A3.46,3.46,0,0,1,249.87,290.49Z" style="fill: rgb(28, 128, 56); transform-origin: 251.985px 293.5px;" id="elpes18vmysy" class="animable"></path><path d="M261.32,286l25.56-14.75c1.08-.63,2-.19,2,1a4.22,4.22,0,0,1-2,3.26l-25.56,14.76c-1.09.63-2,.18-2-1A4.22,4.22,0,0,1,261.32,286Z" style="fill: rgb(224, 224, 224); transform-origin: 274.1px 280.759px;" id="el703o0b9x4b3" class="animable"></path><path d="M250.26,326.08l18.19-10.5c1.08-.62,2-.18,2,1a4.23,4.23,0,0,1-2,3.26l-18.19,10.5c-1.08.63-2,.18-2-1A4.23,4.23,0,0,1,250.26,326.08Z" style="fill: rgb(224, 224, 224); transform-origin: 259.355px 322.962px;" id="elk5vn8upe39" class="animable"></path><path d="M250.26,334.6l36.62-21.15c1.08-.62,2-.18,2,1a4.23,4.23,0,0,1-2,3.26l-36.62,21.14c-1.08.63-2,.18-2-1A4.2,4.2,0,0,1,250.26,334.6Z" style="fill: rgb(250, 250, 250); transform-origin: 268.57px 326.152px;" id="elvw17l2vvx8" class="animable"></path><path d="M250.26,334.6l25.56-14.76c1.09-.63,2-.18,2,1a4.22,4.22,0,0,1-2,3.27l-25.56,14.75c-1.08.63-2,.18-2-1A4.2,4.2,0,0,1,250.26,334.6Z" style="fill: rgb(28, 128, 56); transform-origin: 263.04px 329.35px;" id="el3tb1liziqq1" class="animable"></path><path d="M250.26,343.1l18.19-10.5c1.08-.63,2-.18,2,1a4.23,4.23,0,0,1-2,3.27l-18.19,10.5c-1.08.62-2,.18-2-1A4.23,4.23,0,0,1,250.26,343.1Z" style="fill: rgb(224, 224, 224); transform-origin: 259.355px 339.983px;" id="elbbsj0i9wp5m" class="animable"></path><path d="M250.26,309.07l18.19-10.5c1.08-.63,2-.18,2,1a4.2,4.2,0,0,1-2,3.26l-18.19,10.5c-1.08.63-2,.19-2-1A4.2,4.2,0,0,1,250.26,309.07Z" style="fill: rgb(224, 224, 224); transform-origin: 259.355px 305.951px;" id="elua0u1g89ryo" class="animable"></path><path d="M250.26,317.58l36.62-21.14c1.08-.63,2-.18,2,1a4.2,4.2,0,0,1-2,3.26l-36.62,21.15c-1.08.62-2,.18-2-1A4.23,4.23,0,0,1,250.26,317.58Z" style="fill: rgb(250, 250, 250); transform-origin: 268.57px 309.143px;" id="elzph6baqxuun" class="animable"></path><path d="M250.26,317.58l13-7.5c1.08-.62,2-.18,2,1a4.23,4.23,0,0,1-2,3.26l-13,7.5c-1.08.62-2,.18-2-1A4.23,4.23,0,0,1,250.26,317.58Z" style="fill: rgb(28, 128, 56); transform-origin: 256.76px 315.96px;" id="elkk3zs9tjz0i" class="animable"></path><path d="M250.26,351.61l36.62-21.14c1.08-.63,2-.18,2,1a4.23,4.23,0,0,1-2,3.26l-36.62,21.14c-1.08.63-2,.18-2-1A4.23,4.23,0,0,1,250.26,351.61Z" style="fill: rgb(250, 250, 250); transform-origin: 268.57px 343.17px;" id="el6gt9k6zy18j" class="animable"></path><path d="M250.26,351.61l32.93-19c1.09-.63,2-.18,2,1a4.22,4.22,0,0,1-2,3.27l-32.93,19c-1.08.63-2,.18-2-1A4.23,4.23,0,0,1,250.26,351.61Z" style="fill: rgb(28, 128, 56); transform-origin: 266.725px 344.245px;" id="elvrx2z0a04hs" class="animable"></path><path d="M379,72.77l-82.81,47.82V341.93L379,294.11a4.34,4.34,0,0,0,2-3.4V73.91C381,72.65,380.12,72.15,379,72.77Z" style="fill: rgb(250, 250, 250); transform-origin: 338.595px 207.217px;" id="el5t2cz55c4zt" class="animable"></path><polygon points="296.22 129.1 296.22 146.13 288.84 154.64 296.21 154.64 296.22 171.67 373.63 126.97 373.63 84.41 296.22 129.1" style="fill: rgb(28, 128, 56); transform-origin: 331.235px 128.04px;" id="elzcl60nyoms9" class="animable"></polygon><path d="M306.34,129.69l31.36-18.1c1.52-.88,2.75-.17,2.75,1.59v0A6.06,6.06,0,0,1,337.7,118l-31.36,18.11c-1.52.88-2.75.17-2.75-1.59v0A6.08,6.08,0,0,1,306.34,129.69Z" style="fill: rgb(250, 250, 250); transform-origin: 322.02px 123.85px;" id="elsc1h1l705z" class="animable"></path><path d="M304.57,143.43l60.7-35c.55-.32,1-.09,1,.49a2.11,2.11,0,0,1-1,1.64l-60.7,35c-.54.31-1,.09-1-.5A2.13,2.13,0,0,1,304.57,143.43Z" style="fill: rgb(250, 250, 250); transform-origin: 334.92px 126.993px;" id="eli735wff0bi" class="animable"></path><path d="M304.57,149.82l60.7-35c.55-.31,1-.09,1,.5a2.07,2.07,0,0,1-1,1.63l-60.7,35c-.54.31-1,.09-1-.5A2.1,2.1,0,0,1,304.57,149.82Z" style="fill: rgb(250, 250, 250); transform-origin: 334.92px 133.385px;" id="elo9byjwt4d0g" class="animable"></path><path d="M304.57,156.2l60.7-35c.55-.32,1-.09,1,.49a2.07,2.07,0,0,1-1,1.63l-60.7,35.05c-.54.31-1,.09-1-.5A2.13,2.13,0,0,1,304.57,156.2Z" style="fill: rgb(250, 250, 250); transform-origin: 334.92px 139.783px;" id="elnkxa7dws7fn" class="animable"></path><path d="M306.86,174.06l4.23-2.45c.86-.5,1.57-.09,1.57.91v4.88a3.49,3.49,0,0,1-1.57,2.73l-4.23,2.44c-.87.5-1.57.09-1.57-.91v-4.88A3.46,3.46,0,0,1,306.86,174.06Z" style="fill: rgb(28, 128, 56); transform-origin: 308.975px 177.09px;" id="eln8vrfiggolc" class="animable"></path><path d="M318.31,169.57l25.56-14.76c1.09-.62,2-.18,2,1a4.2,4.2,0,0,1-2,3.26l-25.56,14.76c-1.09.62-2,.18-2-1A4.22,4.22,0,0,1,318.31,169.57Z" style="fill: rgb(69, 90, 100); transform-origin: 331.09px 164.32px;" id="elvx2i036gw7r" class="animable"></path><path d="M306.27,189.3l64.39-37.18c.54-.31,1-.09,1,.5a2.1,2.1,0,0,1-1,1.63l-64.39,37.18c-.54.31-1,.09-1-.5A2.13,2.13,0,0,1,306.27,189.3Z" style="fill: rgb(69, 90, 100); transform-origin: 338.465px 171.775px;" id="el6l9r3vykr84" class="animable"></path><path d="M306.27,195.69l64.39-37.18c.54-.32,1-.1,1,.49a2.1,2.1,0,0,1-1,1.63l-64.39,37.18c-.54.32-1,.1-1-.49A2.1,2.1,0,0,1,306.27,195.69Z" style="fill: rgb(69, 90, 100); transform-origin: 338.465px 178.16px;" id="el721v5ikt9p7" class="animable"></path><path d="M306.27,202.07l64.39-37.18c.54-.31,1-.09,1,.5a2.13,2.13,0,0,1-1,1.63L306.27,204.2c-.54.31-1,.09-1-.5A2.1,2.1,0,0,1,306.27,202.07Z" style="fill: rgb(69, 90, 100); transform-origin: 338.465px 184.545px;" id="elifboiwnm08" class="animable"></path><path d="M306.27,208.47l64.39-37.18c.54-.31,1-.09,1,.5a2.1,2.1,0,0,1-1,1.63L306.27,210.6c-.54.32-1,.09-1-.49A2.13,2.13,0,0,1,306.27,208.47Z" style="fill: rgb(69, 90, 100); transform-origin: 338.465px 190.947px;" id="elxymk75hgxmb" class="animable"></path><path d="M306.86,220.88l4.23-2.44c.86-.5,1.57-.1,1.57.9v4.89a3.49,3.49,0,0,1-1.57,2.72l-4.23,2.44c-.87.5-1.57.1-1.57-.91V223.6A3.46,3.46,0,0,1,306.86,220.88Z" style="fill: rgb(28, 128, 56); transform-origin: 308.975px 223.915px;" id="elvhs7f32yaig" class="animable"></path><path d="M318.31,216.39l25.56-14.75c1.09-.63,2-.18,2,1a4.17,4.17,0,0,1-2,3.26l-25.56,14.76c-1.09.63-2,.18-2-1A4.22,4.22,0,0,1,318.31,216.39Z" style="fill: rgb(69, 90, 100); transform-origin: 331.09px 211.15px;" id="elw4lyenwg0kf" class="animable"></path><path d="M306.27,236.12l64.39-37.18c.54-.31,1-.09,1,.5a2.1,2.1,0,0,1-1,1.63l-64.39,37.18c-.54.32-1,.09-1-.49A2.13,2.13,0,0,1,306.27,236.12Z" style="fill: rgb(69, 90, 100); transform-origin: 338.465px 218.597px;" id="eluiyktny6aim" class="animable"></path><path d="M306.27,242.51l64.39-37.18c.54-.32,1-.09,1,.49a2.13,2.13,0,0,1-1,1.64l-64.39,37.18c-.54.31-1,.09-1-.5A2.1,2.1,0,0,1,306.27,242.51Z" style="fill: rgb(69, 90, 100); transform-origin: 338.465px 224.983px;" id="elewfqs8buuk7" class="animable"></path><path d="M306.27,248.89l64.39-37.18c.54-.31,1-.09,1,.5a2.1,2.1,0,0,1-1,1.63L306.27,251c-.54.32-1,.09-1-.5A2.13,2.13,0,0,1,306.27,248.89Z" style="fill: rgb(69, 90, 100); transform-origin: 338.465px 231.357px;" id="el8aj5oicv41c" class="animable"></path><path d="M306.27,255.3l64.39-37.18c.54-.32,1-.1,1,.49a2.1,2.1,0,0,1-1,1.63l-64.39,37.18c-.54.32-1,.1-1-.49A2.1,2.1,0,0,1,306.27,255.3Z" style="fill: rgb(69, 90, 100); transform-origin: 338.465px 237.77px;" id="elevm2ytipmze" class="animable"></path><path d="M312.88,264.63l4.23-2.44c.87-.5,1.57-.09,1.57.91V268a3.46,3.46,0,0,1-1.57,2.72l-4.23,2.45c-.87.5-1.57.09-1.57-.91v-4.89A3.46,3.46,0,0,1,312.88,264.63Z" style="fill: rgb(28, 128, 56); transform-origin: 314.995px 267.68px;" id="elf78m5xc842t" class="animable"></path><path d="M306.27,281.22l17.45-10.07c.54-.32,1-.09,1,.49a2.1,2.1,0,0,1-1,1.63l-17.45,10.08c-.54.31-1,.09-1-.5A2.1,2.1,0,0,1,306.27,281.22Z" style="fill: rgb(69, 90, 100); transform-origin: 314.995px 277.248px;" id="elp8hnb3yfzga" class="animable"></path><path d="M336.35,251.07l4.23-2.44c.87-.5,1.57-.1,1.57.91v4.88a3.46,3.46,0,0,1-1.57,2.72l-4.23,2.44c-.87.51-1.57.1-1.57-.9v-4.89A3.46,3.46,0,0,1,336.35,251.07Z" style="fill: rgb(28, 128, 56); transform-origin: 338.465px 254.107px;" id="el8fc0kivq5ya" class="animable"></path><path d="M329.74,267.66l17.45-10.07c.54-.32,1-.09,1,.49a2.1,2.1,0,0,1-1,1.63l-17.45,10.08c-.54.31-1,.09-1-.5A2.1,2.1,0,0,1,329.74,267.66Z" style="fill: rgb(69, 90, 100); transform-origin: 338.465px 263.688px;" id="el3cmynwua9iq" class="animable"></path><path d="M359.82,237.51l4.23-2.44c.87-.5,1.57-.1,1.57.91v4.88a3.46,3.46,0,0,1-1.57,2.72L359.82,246c-.87.5-1.57.1-1.57-.9v-4.89A3.46,3.46,0,0,1,359.82,237.51Z" style="fill: rgb(28, 128, 56); transform-origin: 361.935px 240.535px;" id="elr5mqm7w6ou" class="animable"></path><path d="M353.21,254.1,370.66,244c.54-.32,1-.1,1,.49a2.1,2.1,0,0,1-1,1.63l-17.45,10.08c-.54.31-1,.09-1-.5A2.1,2.1,0,0,1,353.21,254.1Z" style="fill: rgb(69, 90, 100); transform-origin: 361.935px 250.097px;" id="el3up33iqc7n7" class="animable"></path><path d="M306.27,285.38l17.45-10.08c.54-.31,1-.09,1,.5a2.1,2.1,0,0,1-1,1.63L306.27,287.5c-.54.32-1,.1-1-.49A2.1,2.1,0,0,1,306.27,285.38Z" style="fill: rgb(69, 90, 100); transform-origin: 314.995px 281.403px;" id="el8fow39djwt5" class="animable"></path><path d="M329.74,271.82l17.45-10.08c.54-.31,1-.09,1,.5a2.1,2.1,0,0,1-1,1.63l-17.45,10.07c-.54.32-1,.09-1-.49A2.1,2.1,0,0,1,329.74,271.82Z" style="fill: rgb(69, 90, 100); transform-origin: 338.465px 267.842px;" id="elnaud2cld1bq" class="animable"></path><path d="M353.21,258.25l17.45-10.07c.54-.31,1-.09,1,.5a2.1,2.1,0,0,1-1,1.63l-17.45,10.07c-.54.32-1,.09-1-.49A2.13,2.13,0,0,1,353.21,258.25Z" style="fill: rgb(69, 90, 100); transform-origin: 361.935px 254.282px;" id="elijciaxt2twb" class="animable"></path><path d="M306.27,289.53l17.45-10.07c.54-.31,1-.09,1,.5a2.13,2.13,0,0,1-1,1.63l-17.45,10.07c-.54.31-1,.09-1-.5A2.13,2.13,0,0,1,306.27,289.53Z" style="fill: rgb(69, 90, 100); transform-origin: 314.995px 285.56px;" id="elqheijbxo3u" class="animable"></path><path d="M329.74,276l17.45-10.07c.54-.31,1-.09,1,.5a2.13,2.13,0,0,1-1,1.63L329.74,278.1c-.54.31-1,.09-1-.5A2.12,2.12,0,0,1,329.74,276Z" style="fill: rgb(69, 90, 100); transform-origin: 338.465px 272.015px;" id="elqj6f43ft65l" class="animable"></path><path d="M353.21,262.41l17.45-10.07c.54-.32,1-.09,1,.49a2.13,2.13,0,0,1-1,1.64l-17.45,10.07c-.54.31-1,.09-1-.5A2.1,2.1,0,0,1,353.21,262.41Z" style="fill: rgb(69, 90, 100); transform-origin: 361.935px 258.438px;" id="elu7ebg3xjadp" class="animable"></path><path d="M312.88,299.59l4.23-2.45c.87-.5,1.57-.09,1.57.91v4.89a3.46,3.46,0,0,1-1.57,2.72l-4.23,2.44c-.87.5-1.57.09-1.57-.91v-4.88A3.46,3.46,0,0,1,312.88,299.59Z" style="fill: rgb(28, 128, 56); transform-origin: 314.995px 302.62px;" id="eliduaewv7xd" class="animable"></path><path d="M306.27,316.17l17.45-10.07c.54-.31,1-.09,1,.5a2.1,2.1,0,0,1-1,1.63L306.27,318.3c-.54.32-1,.09-1-.49A2.13,2.13,0,0,1,306.27,316.17Z" style="fill: rgb(69, 90, 100); transform-origin: 314.995px 312.202px;" id="els1g7nno4s2" class="animable"></path><path d="M336.35,286l4.23-2.45c.87-.5,1.57-.09,1.57.91v4.88a3.47,3.47,0,0,1-1.57,2.73l-4.23,2.44c-.87.5-1.57.09-1.57-.91v-4.88A3.46,3.46,0,0,1,336.35,286Z" style="fill: rgb(28, 128, 56); transform-origin: 338.465px 289.03px;" id="elgifljdbzek8" class="animable"></path><path d="M329.74,302.61l17.45-10.07c.54-.31,1-.09,1,.5a2.12,2.12,0,0,1-1,1.63l-17.45,10.07c-.54.31-1,.09-1-.5A2.13,2.13,0,0,1,329.74,302.61Z" style="fill: rgb(69, 90, 100); transform-origin: 338.465px 298.64px;" id="elc5zhe7ehkbj" class="animable"></path><path d="M359.82,272.46l4.23-2.44c.87-.5,1.57-.09,1.57.91v4.88a3.48,3.48,0,0,1-1.57,2.73L359.82,281c-.87.5-1.57.09-1.57-.91v-4.88A3.48,3.48,0,0,1,359.82,272.46Z" style="fill: rgb(28, 128, 56); transform-origin: 361.935px 275.51px;" id="elm4up4pwx7w" class="animable"></path><path d="M353.21,289.05,370.66,279c.54-.31,1-.09,1,.5a2.13,2.13,0,0,1-1,1.63l-17.45,10.07c-.54.31-1,.09-1-.5A2.13,2.13,0,0,1,353.21,289.05Z" style="fill: rgb(69, 90, 100); transform-origin: 361.935px 285.1px;" id="elrhxf7o37os" class="animable"></path><path d="M306.27,320.33l17.45-10.07c.54-.32,1-.09,1,.49a2.13,2.13,0,0,1-1,1.64l-17.45,10.07c-.54.31-1,.09-1-.5A2.1,2.1,0,0,1,306.27,320.33Z" style="fill: rgb(69, 90, 100); transform-origin: 314.995px 316.358px;" id="elpigwxqy3dv" class="animable"></path><path d="M329.74,306.77l17.45-10.07c.54-.32,1-.09,1,.49a2.1,2.1,0,0,1-1,1.63L329.74,308.9c-.54.31-1,.09-1-.5A2.1,2.1,0,0,1,329.74,306.77Z" style="fill: rgb(69, 90, 100); transform-origin: 338.465px 302.798px;" id="el5wuge8pv0ww" class="animable"></path><path d="M353.21,293.21l17.45-10.07c.54-.32,1-.09,1,.49a2.1,2.1,0,0,1-1,1.63l-17.45,10.08c-.54.31-1,.09-1-.5A2.1,2.1,0,0,1,353.21,293.21Z" style="fill: rgb(69, 90, 100); transform-origin: 361.935px 289.238px;" id="el8mw5kg4vgwh" class="animable"></path><path d="M306.27,324.49l17.45-10.08c.54-.31,1-.09,1,.5a2.1,2.1,0,0,1-1,1.63l-17.45,10.08c-.54.31-1,.09-1-.5A2.1,2.1,0,0,1,306.27,324.49Z" style="fill: rgb(69, 90, 100); transform-origin: 314.995px 320.515px;" id="elwuw1291ef4l" class="animable"></path><path d="M329.74,310.93l17.45-10.08c.54-.31,1-.09,1,.5a2.1,2.1,0,0,1-1,1.63l-17.45,10.07c-.54.32-1,.1-1-.49A2.1,2.1,0,0,1,329.74,310.93Z" style="fill: rgb(69, 90, 100); transform-origin: 338.465px 306.953px;" id="el5dk6bm3oqo4" class="animable"></path><path d="M353.21,297.37l17.45-10.08c.54-.31,1-.09,1,.5a2.1,2.1,0,0,1-1,1.63l-17.45,10.07c-.54.32-1,.09-1-.49A2.1,2.1,0,0,1,353.21,297.37Z" style="fill: rgb(69, 90, 100); transform-origin: 361.935px 293.392px;" id="eleh3ju4vdudi" class="animable"></path><path d="M266.73,146.18c10.2-5.89,18.47-1.11,18.47,10.67s-8.27,26.11-18.47,32-18.48,1.11-18.48-10.67S256.52,152.07,266.73,146.18Z" style="fill: rgb(224, 224, 224); transform-origin: 266.725px 167.515px;" id="elptbvf5jjie" class="animable"></path><path d="M266.73,155.46c3.31-1.92,6-.37,6,3.46a13.24,13.24,0,0,1-6,10.38c-3.31,1.91-6,.36-6-3.46A13.24,13.24,0,0,1,266.73,155.46Z" style="fill: rgb(250, 250, 250); transform-origin: 266.73px 162.377px;" id="elygc6gs9kiz8" class="animable"></path><path d="M278.41,175.84c0-6.28-4.41-8.83-9.85-5.69l-3.4,2c-5.44,3.14-9.84,10.78-9.84,17.06v1.69c3.14,1,7.1.48,11.41-2a36.34,36.34,0,0,0,11.68-11.56Z" style="fill: rgb(250, 250, 250); transform-origin: 266.865px 180.092px;" id="el8on73meltix" class="animable"></path><path d="M255.79,219.19l25.56-14.76c1.08-.62,2-.18,2,1a4.23,4.23,0,0,1-2,3.26l-25.56,14.76c-1.09.62-2,.18-2-1A4.22,4.22,0,0,1,255.79,219.19Z" style="fill: rgb(224, 224, 224); transform-origin: 268.57px 213.94px;" id="elw8h14rl35de" class="animable"></path></g></g><defs>     <filter id="active" height="200%">         <feMorphology in="SourceAlpha" result="DILATED" operator="dilate" radius="2"></feMorphology>                <feFlood flood-color="#32DFEC" flood-opacity="1" result="PINK"></feFlood>        <feComposite in="PINK" in2="DILATED" operator="in" result="OUTLINE"></feComposite>        <feMerge>            <feMergeNode in="OUTLINE"></feMergeNode>            <feMergeNode in="SourceGraphic"></feMergeNode>        </feMerge>    </filter>    <filter id="hover" height="200%">        <feMorphology in="SourceAlpha" result="DILATED" operator="dilate" radius="2"></feMorphology>                <feFlood flood-color="#ff0000" flood-opacity="0.5" result="PINK"></feFlood>        <feComposite in="PINK" in2="DILATED" operator="in" result="OUTLINE"></feComposite>        <feMerge>            <feMergeNode in="OUTLINE"></feMergeNode>            <feMergeNode in="SourceGraphic"></feMergeNode>        </feMerge>            <feColorMatrix type="matrix" values="0   0   0   0   0                0   1   0   0   0                0   0   0   0   0                0   0   0   1   0 "></feColorMatrix>    </filter></defs></svg>